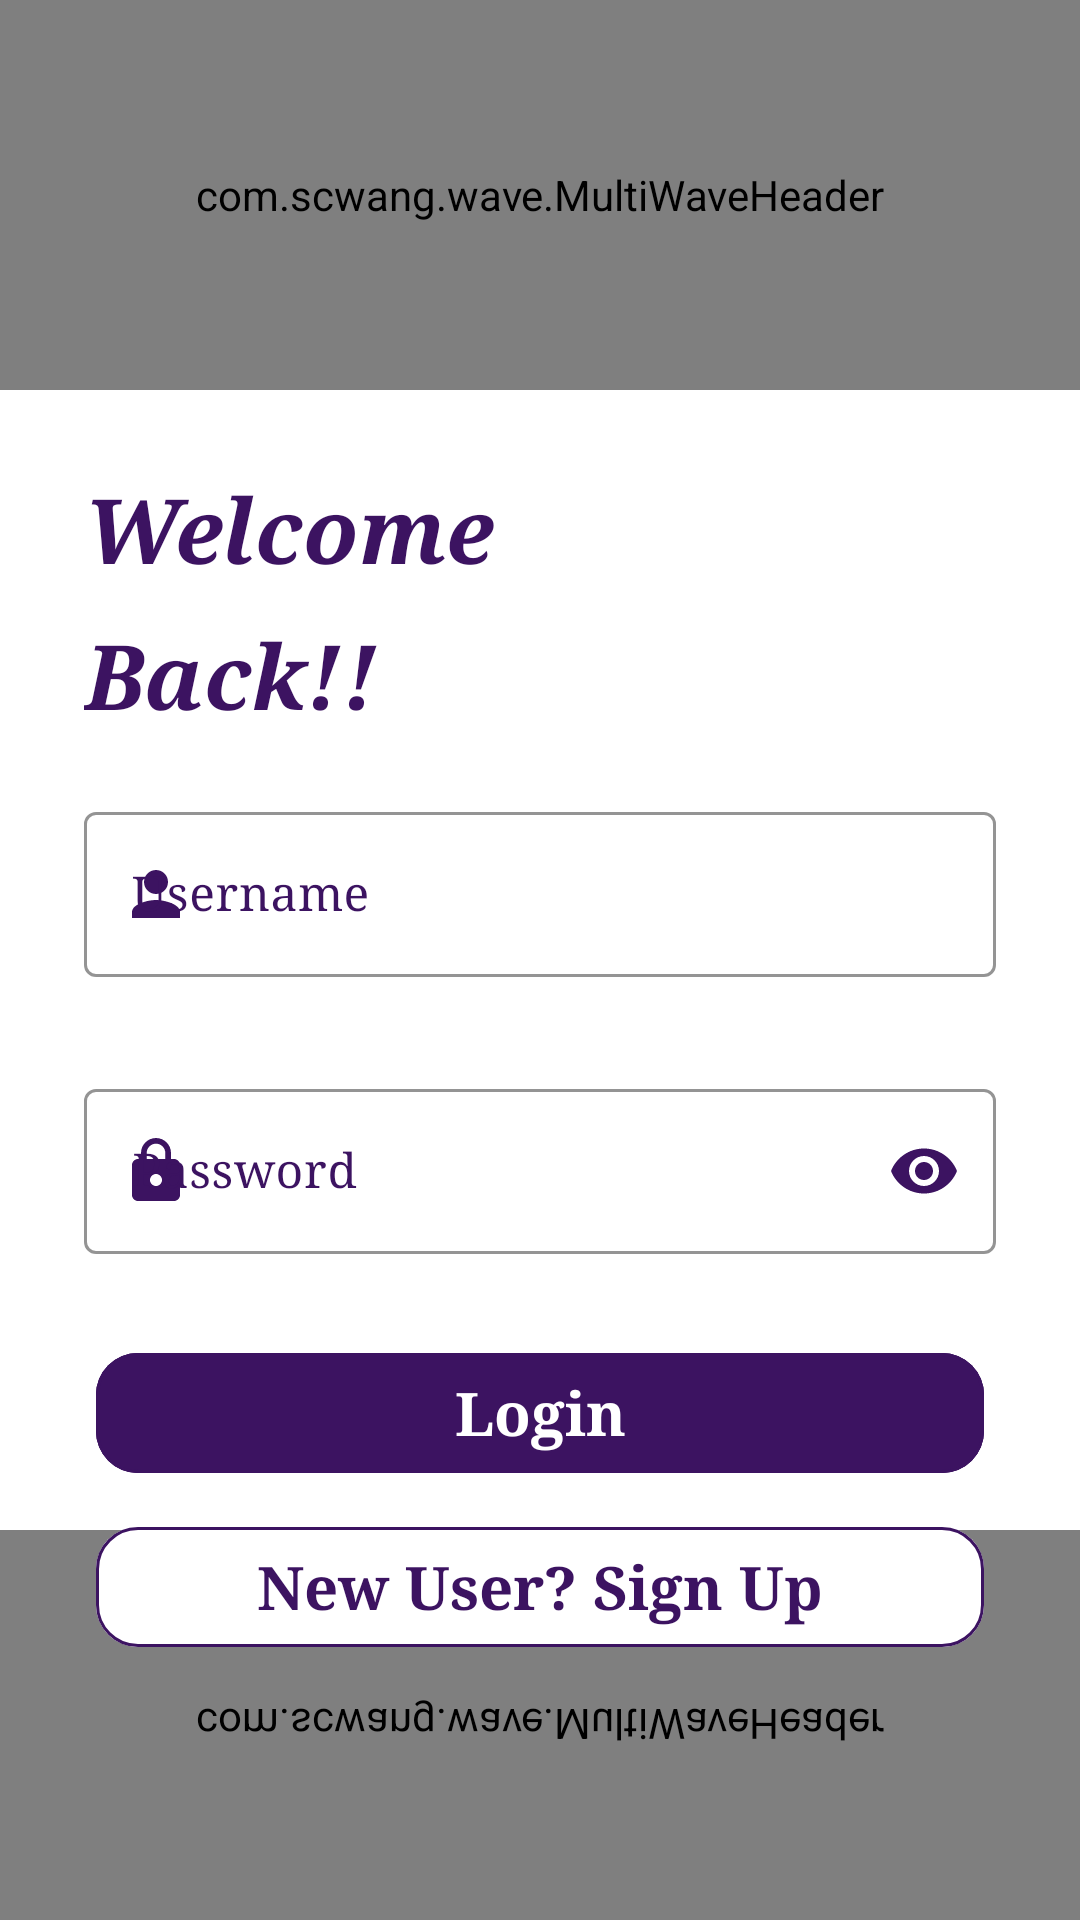

Layout XML and referenced resources for this Android screen:
<!-- AndroidManifest.xml: application theme Theme.WearCare -->
<!-- res/layout/activity_login.xml -->
<?xml version="1.0" encoding="utf-8"?>

<LinearLayout xmlns:android="http://schemas.android.com/apk/res/android"
    xmlns:app="http://schemas.android.com/apk/res-auto"
    xmlns:tools="http://schemas.android.com/tools"
    android:layout_width="match_parent"
    android:layout_height="match_parent"
    android:orientation="vertical"
    tools:context=".Activities.login">

    <RelativeLayout
        android:id="@+id/WaveView"
        android:layout_width="match_parent"
        android:layout_height="match_parent">
        <com.scwang.wave.MultiWaveHeader
            app:mwhStartColor="@color/white"
            app:mwhCloseColor="@color/purple"
            app:mwhGradientAngle="45"
            app:mwhIsRunning="true"
            app:mwhProgress="1"
            app:mwhVelocity="1"
            app:mwhWaveHeight="40dp"
            android:id="@+id/waveHeader"
            android:layout_width="match_parent"
            android:layout_height="130dp"/>
        <com.scwang.wave.MultiWaveHeader
            android:layout_alignParentBottom="true"
            app:mwhStartColor="@color/white"
            app:mwhCloseColor="@color/purple"
            app:mwhGradientAngle="45"
            app:mwhIsRunning="true"
            app:mwhProgress="1"
            app:mwhVelocity="1"
            app:mwhWaveHeight="40dp"
            android:scaleY="-1"
            android:id="@+id/waveFooter"
            android:layout_width="match_parent"
            android:layout_height="130dp"/>

        <LinearLayout
            android:layout_margin="6dp"
            android:padding="6dp"
            android:orientation="vertical"
            android:layout_below="@id/waveHeader"
            android:layout_width="match_parent"
            android:layout_height="match_parent">

            <TextView
                android:fontFamily="serif"
                android:textStyle="bold|italic"
                android:textColor="@color/purple"
                android:layout_marginLeft="12dp"
                android:padding="4dp"
                android:textSize="30sp"
                android:text="Welcome"
                android:layout_marginTop="10dp"
                android:layout_width="match_parent"
                android:layout_height="wrap_content"/>
            <TextView
                android:fontFamily="serif"
                android:textStyle="bold|italic"
                android:textColor="@color/purple"
                android:layout_marginLeft="12dp"
                android:padding="4dp"
                android:textSize="30sp"
                android:text="Back!!"
                android:layout_marginTop="0dp"
                android:layout_width="match_parent"
                android:layout_height="wrap_content"/>

            <com.google.android.material.textfield.TextInputLayout
                app:hintTextColor="@color/purple"
                android:textColorHint="@color/purple"
                app:boxStrokeColor="@color/purple"
                app:startIconDrawable="@drawable/ic_user"
                app:startIconTint="@color/purple"
                app:boxStrokeWidth="1dp"
                android:hint="Username"
                android:layout_margin="8dp"
                android:padding="8dp"
                style="@style/Widget.MaterialComponents.TextInputLayout.OutlinedBox"
                android:layout_width="match_parent"
                android:layout_height="wrap_content">

                <com.google.android.material.textfield.TextInputEditText
                    android:textSize="16dp"
                    android:textColor="@color/purple"
                    android:fontFamily="serif"
                    android:id="@+id/username"
                    android:layout_width="match_parent"
                    android:layout_height="wrap_content">
                </com.google.android.material.textfield.TextInputEditText>

            </com.google.android.material.textfield.TextInputLayout>
            <com.google.android.material.textfield.TextInputLayout
                app:hintTextColor="@color/purple"
                android:textColorHint="@color/purple"
                app:boxStrokeColor="@color/purple"
                app:startIconDrawable="@drawable/ic_password"
                app:passwordToggleEnabled="true"
                app:passwordToggleTint="@color/purple"
                app:startIconTint="@color/purple"
                app:boxStrokeWidth="1dp"
                android:hint="Password"
                android:layout_margin="8dp"
                android:padding="8dp"
                style="@style/Widget.MaterialComponents.TextInputLayout.OutlinedBox"
                android:layout_width="match_parent"
                android:layout_height="wrap_content">

                <com.google.android.material.textfield.TextInputEditText
                    android:inputType="numberPassword"
                    android:textSize="16dp"
                    android:textColor="@color/purple"
                    android:fontFamily="serif"
                    android:id="@+id/password"
                    android:layout_width="match_parent"
                    android:layout_height="wrap_content">
                </com.google.android.material.textfield.TextInputEditText>

            </com.google.android.material.textfield.TextInputLayout>

            <com.google.android.material.button.MaterialButton
                android:text="Login"
                android:id="@+id/login"
                android:layout_marginTop="13dp"
                android:layout_marginLeft="20dp"
                android:layout_marginRight="20dp"
                android:fontFamily="serif"
                android:textSize="20sp"
                android:layout_gravity="center"
                android:backgroundTint="@color/purple"
                android:textColor="@color/white"
                app:strokeColor="@color/purple"
                android:textStyle="bold"
                app:cornerRadius="14dp"
                style="@style/Widget.Material3.Button.OutlinedButton"
                android:layout_width="match_parent"
                android:layout_height="wrap_content">
            </com.google.android.material.button.MaterialButton>

            <com.google.android.material.button.MaterialButton
                android:text="New User? Sign Up"
                android:id="@+id/signup"
                android:layout_marginTop="10dp"
                android:layout_marginRight="20dp"
                android:layout_marginLeft="20dp"
                android:fontFamily="serif"
                android:textSize="20sp"
                android:layout_gravity="center"
                android:backgroundTint="@color/white"
                android:textColor="@color/purple"
                app:strokeColor="@color/purple"
                android:textStyle="bold"
                app:cornerRadius="14dp"
                style="@style/Widget.Material3.Button.OutlinedButton"
                android:layout_width="match_parent"
                android:layout_height="wrap_content">
            </com.google.android.material.button.MaterialButton>


        </LinearLayout>
    </RelativeLayout>


</LinearLayout>
<!-- resources referenced by this layout -->
<resources>
  <color name="purple">#3C1361</color>
  <color name="white">#FFFFFFFF</color>
  <!-- drawable ic_password (drawable) -->
  <vector android:height="24dp" android:tint="#E91E1E"
      android:viewportHeight="24" android:viewportWidth="24"
      android:width="24dp" xmlns:android="http://schemas.android.com/apk/res/android">
      <path android:fillColor="@android:color/white" android:pathData="M18,8h-1L17,6c0,-2.76 -2.24,-5 -5,-5S7,3.24 7,6v2L6,8c-1.1,0 -2,0.9 -2,2v10c0,1.1 0.9,2 2,2h12c1.1,0 2,-0.9 2,-2L20,10c0,-1.1 -0.9,-2 -2,-2zM12,17c-1.1,0 -2,-0.9 -2,-2s0.9,-2 2,-2 2,0.9 2,2 -0.9,2 -2,2zM15.1,8L8.9,8L8.9,6c0,-1.71 1.39,-3.1 3.1,-3.1 1.71,0 3.1,1.39 3.1,3.1v2z"/>
  </vector>
  <!-- drawable ic_user (drawable) -->
  <vector android:height="24dp" android:tint="#E91E1E"
      android:viewportHeight="24" android:viewportWidth="24"
      android:width="24dp" xmlns:android="http://schemas.android.com/apk/res/android">
      <path android:fillColor="@android:color/white" android:pathData="M12,12c2.21,0 4,-1.79 4,-4s-1.79,-4 -4,-4 -4,1.79 -4,4 1.79,4 4,4zM12,14c-2.67,0 -8,1.34 -8,4v2h16v-2c0,-2.66 -5.33,-4 -8,-4z"/>
  </vector>
  <style name="Theme.WearCare" parent="Theme.MaterialComponents.Light.NoActionBar">
          
          <item name="colorPrimary">@color/purple_500</item>
          <item name="colorPrimaryVariant">@color/purple_700</item>
          <item name="colorOnPrimary">@color/white</item>
          
          <item name="colorSecondary">@color/teal_200</item>
          <item name="colorSecondaryVariant">@color/teal_700</item>
          <item name="colorOnSecondary">@color/black</item>
          
          <item name="android:statusBarColor" tools:targetApi="l">?attr/colorPrimaryVariant</item>
          
      </style>
  <color name="purple_500">#FF6200EE</color>
  <color name="purple_700">#FF3700B3</color>
  <color name="teal_200">#FF03DAC5</color>
  <color name="teal_700">#FF018786</color>
  <color name="black">#FF000000</color>
</resources>
